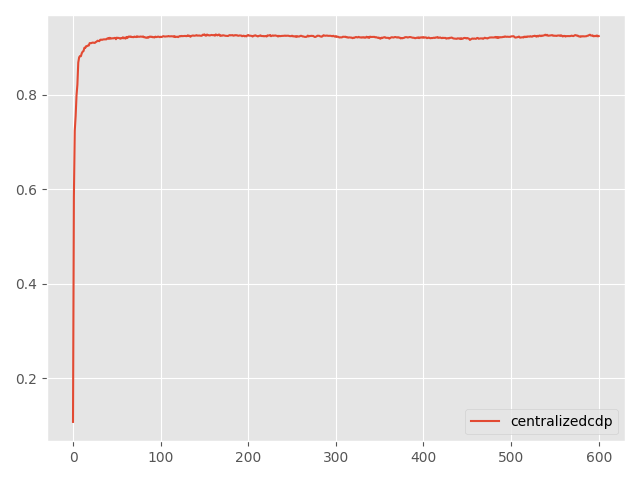

Source data for this figure (header and first rows):
Step, topology, method, lr, clip, sigma, sigma-cor, epsilon, accuracy
0, centralized, cdp, 5, 1.0, 0.002937, 0, 0.5, 0.1076
5, centralized, cdp, 5, 1.0, 0.002937, 0, 0.5, 0.5838
10, centralized, cdp, 5, 1.0, 0.002937, 0, 0.5, 0.7235
15, centralized, cdp, 5, 1.0, 0.002937, 0, 0.5, 0.7544
20, centralized, cdp, 5, 1.0, 0.002937, 0, 0.5, 0.7981
25, centralized, cdp, 5, 1.0, 0.002937, 0, 0.5, 0.821
30, centralized, cdp, 5, 1.0, 0.002937, 0, 0.5, 0.8679
35, centralized, cdp, 5, 1.0, 0.002937, 0, 0.5, 0.8789
40, centralized, cdp, 5, 1.0, 0.002937, 0, 0.5, 0.8816
45, centralized, cdp, 5, 1.0, 0.002937, 0, 0.5, 0.8812
50, centralized, cdp, 5, 1.0, 0.002937, 0, 0.5, 0.8875
55, centralized, cdp, 5, 1.0, 0.002937, 0, 0.5, 0.8908
60, centralized, cdp, 5, 1.0, 0.002937, 0, 0.5, 0.8921
65, centralized, cdp, 5, 1.0, 0.002937, 0, 0.5, 0.899
70, centralized, cdp, 5, 1.0, 0.002937, 0, 0.5, 0.8989
75, centralized, cdp, 5, 1.0, 0.002937, 0, 0.5, 0.9024
80, centralized, cdp, 5, 1.0, 0.002937, 0, 0.5, 0.9024
85, centralized, cdp, 5, 1.0, 0.002937, 0, 0.5, 0.9038
90, centralized, cdp, 5, 1.0, 0.002937, 0, 0.5, 0.9038
95, centralized, cdp, 5, 1.0, 0.002937, 0, 0.5, 0.9089
100, centralized, cdp, 5, 1.0, 0.002937, 0, 0.5, 0.9088
105, centralized, cdp, 5, 1.0, 0.002937, 0, 0.5, 0.9089
110, centralized, cdp, 5, 1.0, 0.002937, 0, 0.5, 0.9099
115, centralized, cdp, 5, 1.0, 0.002937, 0, 0.5, 0.91
120, centralized, cdp, 5, 1.0, 0.002937, 0, 0.5, 0.9095
125, centralized, cdp, 5, 1.0, 0.002937, 0, 0.5, 0.9094
130, centralized, cdp, 5, 1.0, 0.002937, 0, 0.5, 0.9112
135, centralized, cdp, 5, 1.0, 0.002937, 0, 0.5, 0.9121
140, centralized, cdp, 5, 1.0, 0.002937, 0, 0.5, 0.914
145, centralized, cdp, 5, 1.0, 0.002937, 0, 0.5, 0.9134
150, centralized, cdp, 5, 1.0, 0.002937, 0, 0.5, 0.913
155, centralized, cdp, 5, 1.0, 0.002937, 0, 0.5, 0.9159
160, centralized, cdp, 5, 1.0, 0.002937, 0, 0.5, 0.9163
165, centralized, cdp, 5, 1.0, 0.002937, 0, 0.5, 0.9157
170, centralized, cdp, 5, 1.0, 0.002937, 0, 0.5, 0.9164
175, centralized, cdp, 5, 1.0, 0.002937, 0, 0.5, 0.9168
180, centralized, cdp, 5, 1.0, 0.002937, 0, 0.5, 0.9169
185, centralized, cdp, 5, 1.0, 0.002937, 0, 0.5, 0.9169
190, centralized, cdp, 5, 1.0, 0.002937, 0, 0.5, 0.9168
195, centralized, cdp, 5, 1.0, 0.002937, 0, 0.5, 0.9186
200, centralized, cdp, 5, 1.0, 0.002937, 0, 0.5, 0.9193
205, centralized, cdp, 5, 1.0, 0.002937, 0, 0.5, 0.9179
210, centralized, cdp, 5, 1.0, 0.002937, 0, 0.5, 0.9202
215, centralized, cdp, 5, 1.0, 0.002937, 0, 0.5, 0.9183
220, centralized, cdp, 5, 1.0, 0.002937, 0, 0.5, 0.9189
225, centralized, cdp, 5, 1.0, 0.002937, 0, 0.5, 0.9191
230, centralized, cdp, 5, 1.0, 0.002937, 0, 0.5, 0.919
235, centralized, cdp, 5, 1.0, 0.002937, 0, 0.5, 0.9197
240, centralized, cdp, 5, 1.0, 0.002937, 0, 0.5, 0.92
245, centralized, cdp, 5, 1.0, 0.002937, 0, 0.5, 0.9172
250, centralized, cdp, 5, 1.0, 0.002937, 0, 0.5, 0.9205
255, centralized, cdp, 5, 1.0, 0.002937, 0, 0.5, 0.9197
260, centralized, cdp, 5, 1.0, 0.002937, 0, 0.5, 0.92
265, centralized, cdp, 5, 1.0, 0.002937, 0, 0.5, 0.9193
270, centralized, cdp, 5, 1.0, 0.002937, 0, 0.5, 0.9182
275, centralized, cdp, 5, 1.0, 0.002937, 0, 0.5, 0.9195
280, centralized, cdp, 5, 1.0, 0.002937, 0, 0.5, 0.9192
285, centralized, cdp, 5, 1.0, 0.002937, 0, 0.5, 0.9213
290, centralized, cdp, 5, 1.0, 0.002937, 0, 0.5, 0.919
295, centralized, cdp, 5, 1.0, 0.002937, 0, 0.5, 0.9204
... 541 more rows
